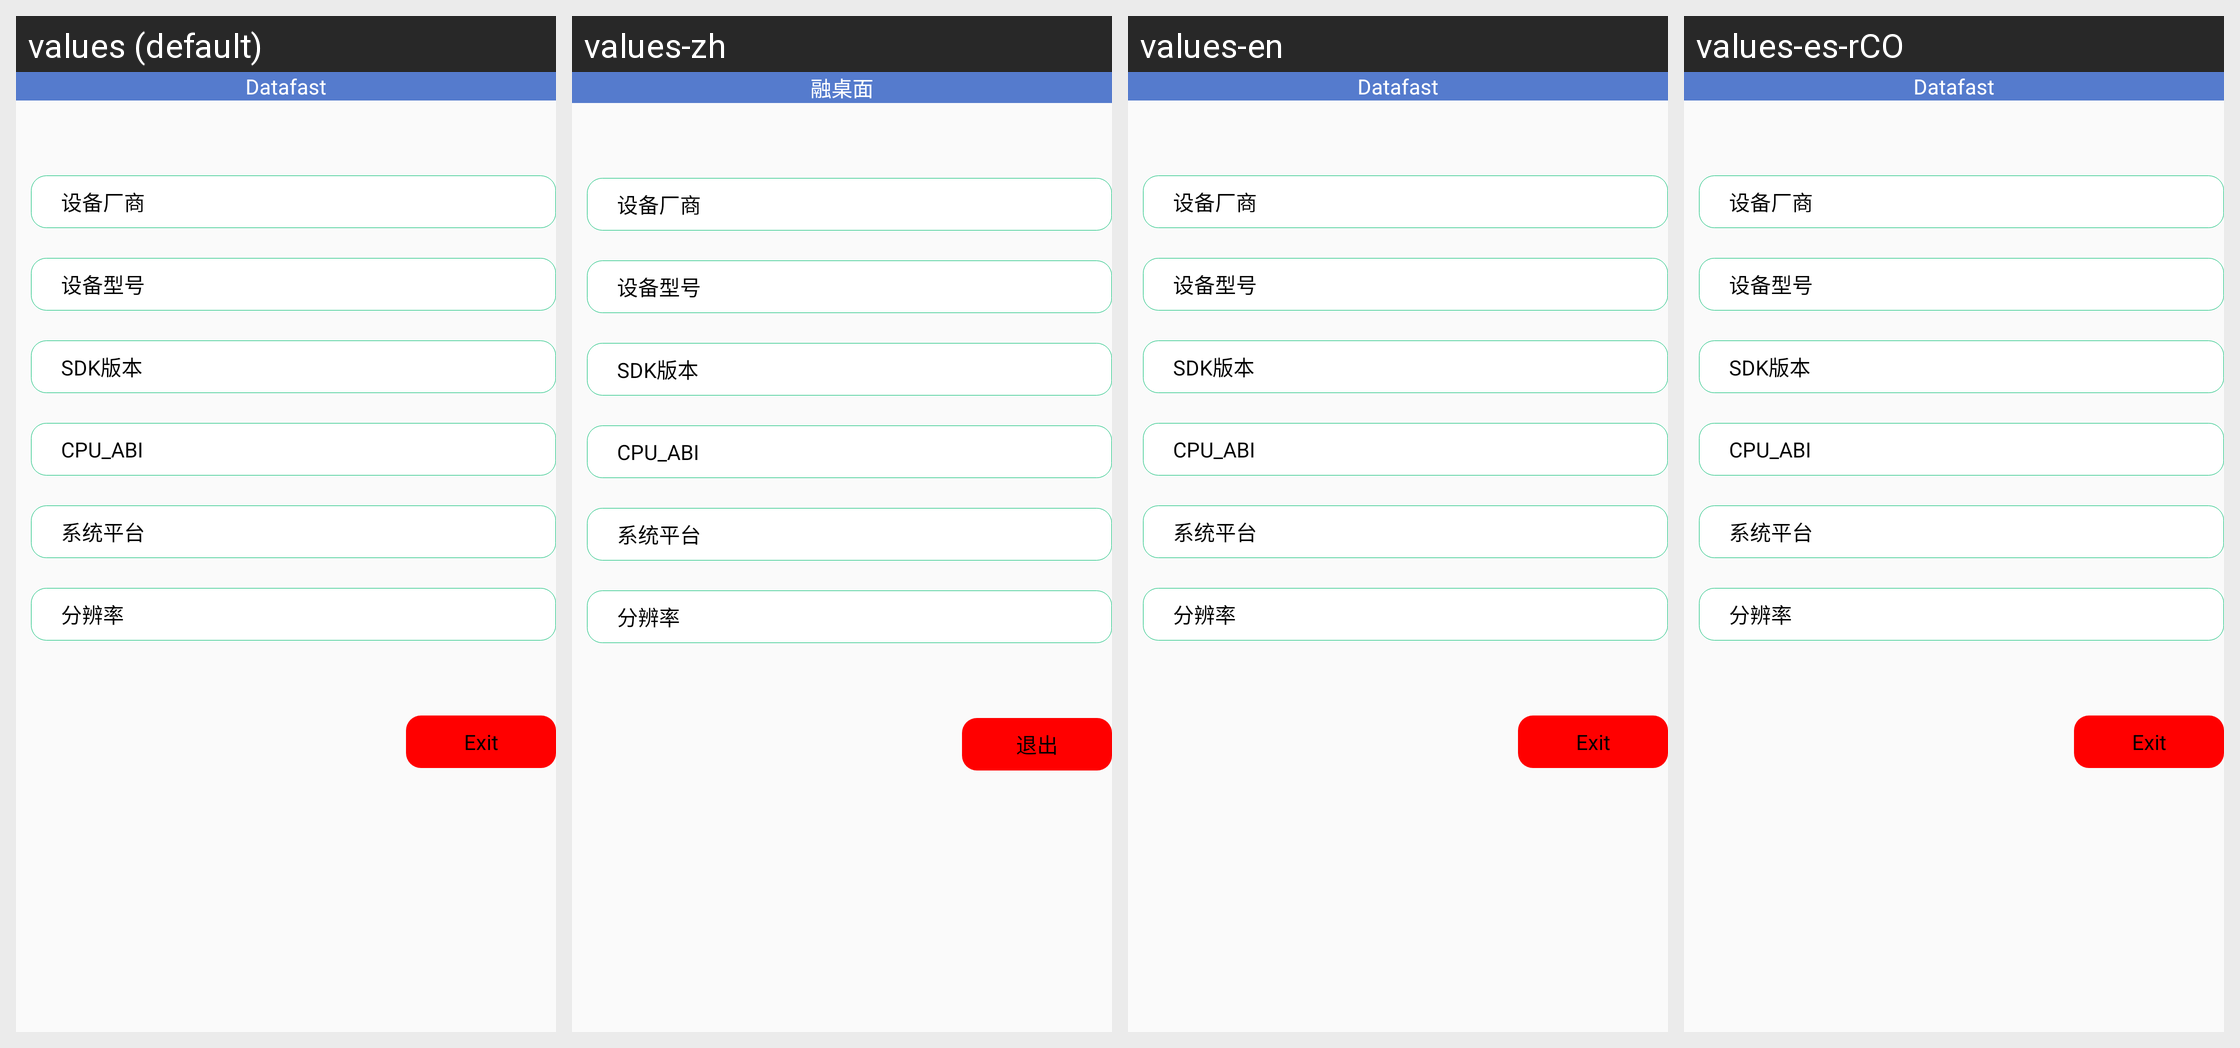

The same Android screen rendered under several of its app's locales, left to right. List the strings drawn on it with the default value and each locale's translation.
Android screen res/layout/setting_frag_deviceinfo.xml rendered under 4 locales, left to right: values (default), values-zh, values-en, values-es-rCO. Device: Nexus 5 (rendered at 1080×1920; each locale shown at half size, 540×960, under a caption strip naming it); theme AppTheme.
Strings drawn on this screen, with the default value and each locale's value (text and hints the layout hard-codes, and strings that could not be matched under every locale, appear in the picture but are not listed):

exit
  values: Exit
  values-zh: 退出
  values-en: Exit
  values-es-rCO: Exit

app_name
  values: Datafast
  values-zh: 融桌面
  values-en: Datafast
  values-es-rCO: Datafast
